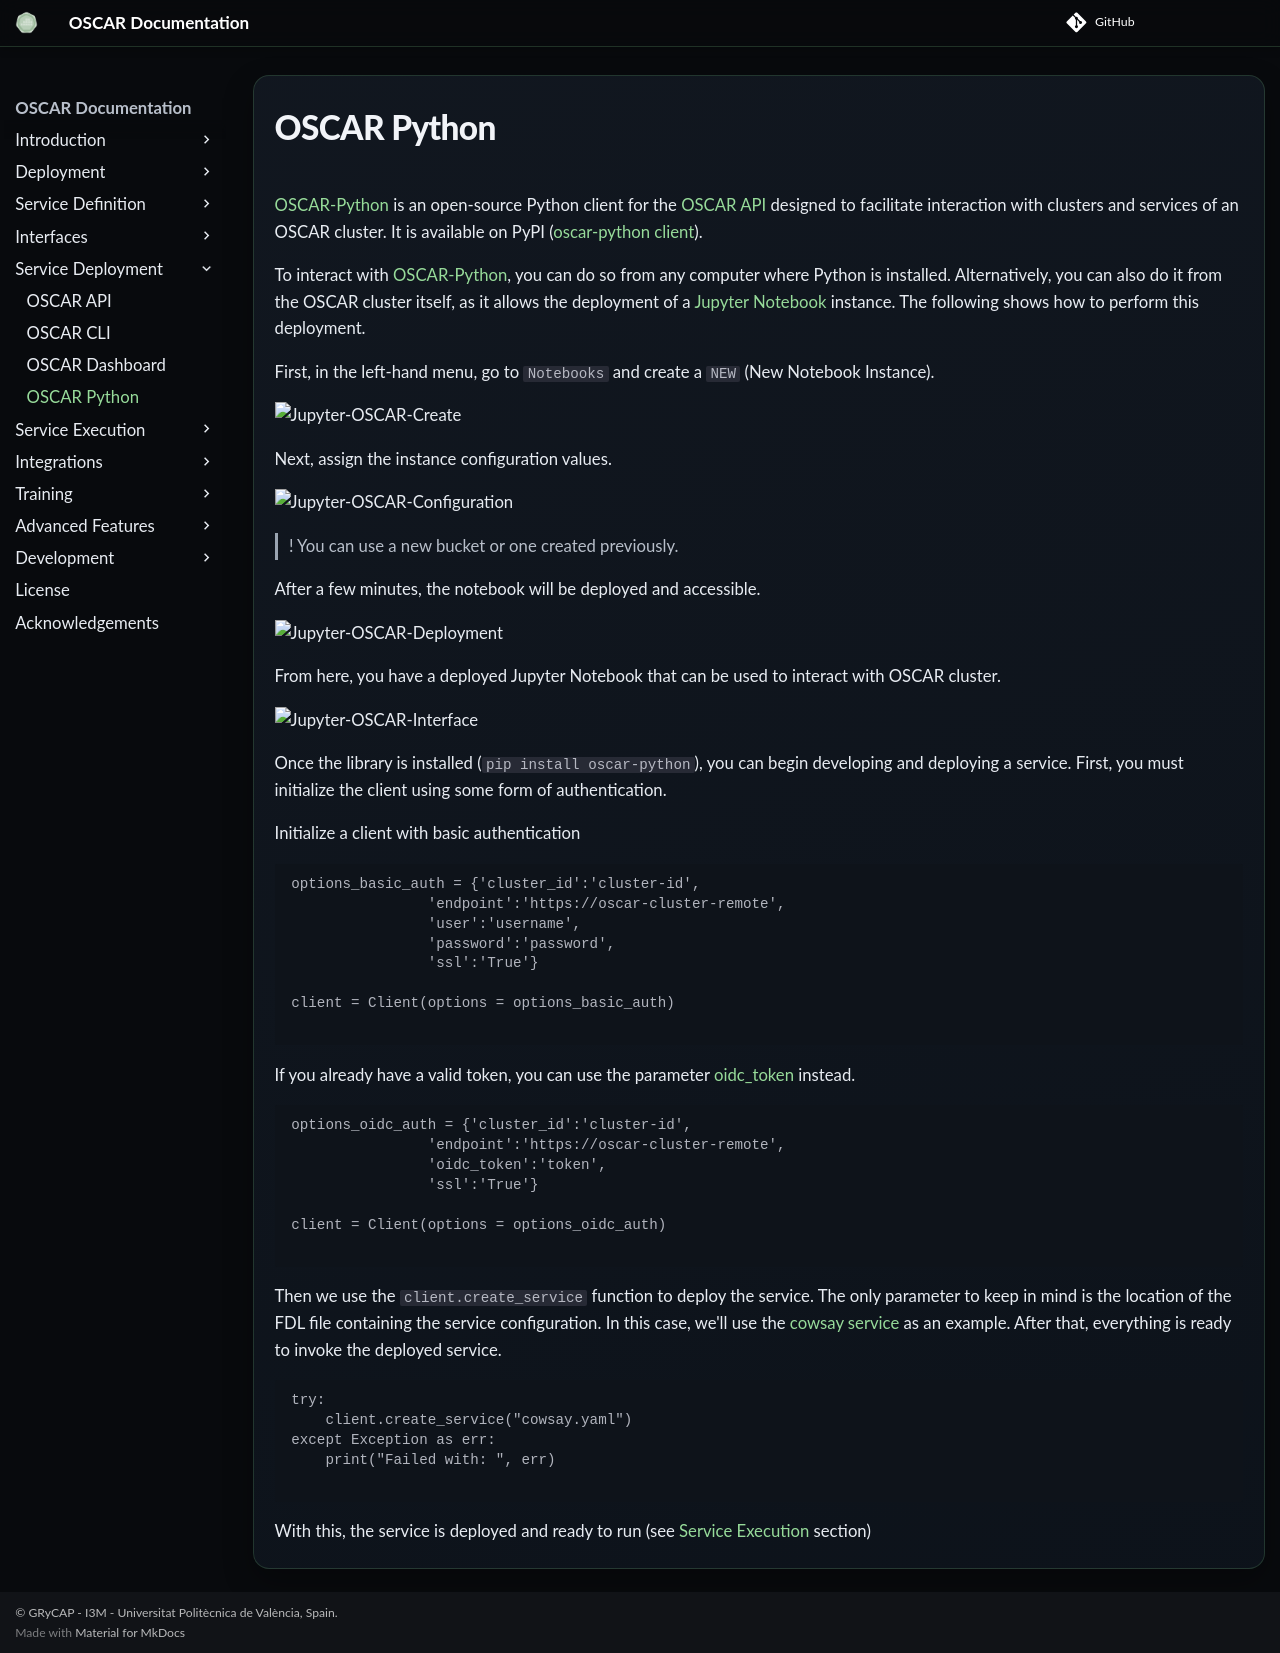

repository: grycap/oscar · page: v4.2.0/deployment-python/index.html · generator: mkdocs

# OSCAR Python

[OSCAR-Python](https://github.com/grycap/oscar_python) is an open-source Python client for the [OSCAR API](api.md) designed to facilitate interaction with clusters and services of an OSCAR cluster. It is available on PyPI ([oscar-python client](https://pypi.org/project/oscar-python/)).

To interact with [OSCAR-Python](https://github.com/grycap/oscar_python), you can do so from any computer where Python is installed. Alternatively, you can also do it from the OSCAR cluster itself, as it allows the deployment of a [Jupyter Notebook](https://jupyter.org/) instance. The following shows how to perform this deployment.

First, in the left-hand menu, go to `Notebooks` and create a `NEW` (New Notebook Instance).

![Jupyter-OSCAR-Create](images/deployment-service/juno-python-create.png)

Next, assign the instance configuration values.

![Jupyter-OSCAR-Configuration](images/deployment-service/juno-python-config.png)

>!
>You can use a new bucket or one created previously.

After a few minutes, the notebook will be deployed and accessible.

![Jupyter-OSCAR-Deployment](images/deployment-service/juno-python-deploy.png)

From here, you have a deployed Jupyter Notebook that can be used to interact with OSCAR cluster.

![Jupyter-OSCAR-Interface](images/deployment-service/juno-python-dashboard.png)

Once the library is installed (`pip install oscar-python`), you can begin developing and deploying a service. First, you must initialize the client using some form of authentication.

Initialize a client with basic authentication

```
options_basic_auth = {'cluster_id':'cluster-id',
                'endpoint':'https://oscar-cluster-remote',
                'user':'username',
                'password':'password',
                'ssl':'True'}

client = Client(options = options_basic_auth)

```
If you already have a valid token, you can use the parameter [oidc_token](integration-egi.md) instead. 

```
options_oidc_auth = {'cluster_id':'cluster-id',
                'endpoint':'https://oscar-cluster-remote',
                'oidc_token':'token',
                'ssl':'True'}
                
client = Client(options = options_oidc_auth)

```
Then we use the `client.create_service` function to deploy the service. The only parameter to keep in mind is the location of the FDL file containing the service configuration. In this case, we'll use the [cowsay service](https://github.com/grycap/oscar/tree/master/examples/cowsay) as an example. After that, everything is ready to invoke the deployed service.

```
try:
    client.create_service("cowsay.yaml")
except Exception as err:
    print("Failed with: ", err)

```

With this, the service is deployed and ready to run (see [Service Execution](invoking.md) section)
